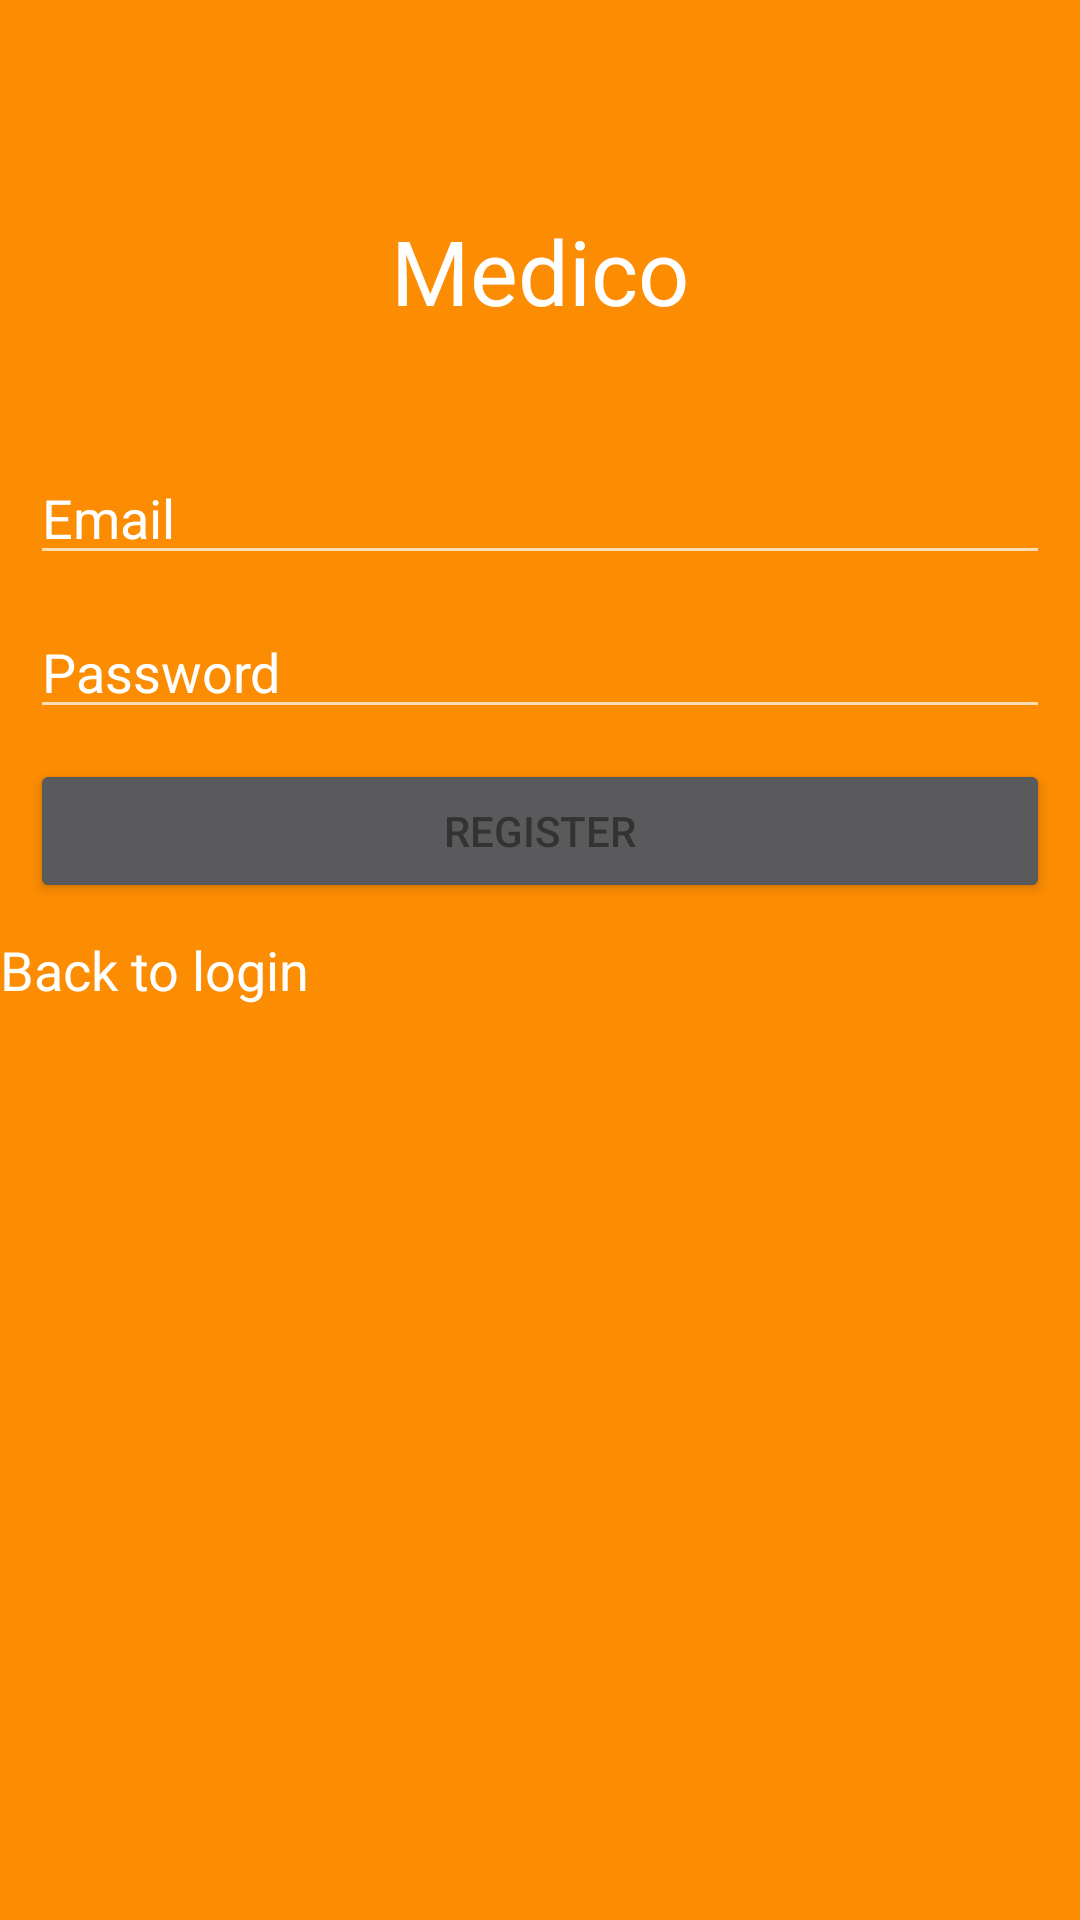

The Android layout XML behind this screen, and the referenced resources:
<!-- AndroidManifest.xml: application theme AppTheme -->
<!-- res/layout/fragment_sign_up.xml -->
<FrameLayout xmlns:android="http://schemas.android.com/apk/res/android"
    xmlns:tools="http://schemas.android.com/tools"
    android:layout_width="match_parent"
    android:layout_height="match_parent"
    android:background="@color/colorOrange"
    tools:context="bredesh.medico.Login.SignUpFragment">


    <LinearLayout
        android:layout_width="match_parent"
        android:layout_height="match_parent"
        android:orientation="vertical">

        <TextView
            android:id="@+id/textView2"
            android:layout_width="match_parent"
            android:layout_height="wrap_content"
            android:layout_gravity="center_horizontal"
            android:layout_marginTop="50dp"
            android:padding="20dp"
            android:gravity="center"
            android:text="Medico"
            android:textColor="@color/colorWhite"
            android:textSize="30sp" />

        <EditText
            android:id="@+id/etEmail"
            android:layout_width="match_parent"
            android:layout_height="wrap_content"
            android:layout_marginBottom="10dp"
            android:layout_marginLeft="10dp"
            android:layout_marginRight="10dp"
            android:layout_marginTop="20dp"
            android:hint="Email"
            android:inputType="textEmailAddress"
            android:singleLine="true"
            android:textColorHint="@color/colorWhite" />

        <EditText
            android:id="@+id/etPass"
            android:layout_width="match_parent"
            android:layout_height="wrap_content"
            android:layout_marginBottom="10dp"
            android:layout_marginLeft="10dp"
            android:layout_marginRight="10dp"
            android:hint="Password"
            android:inputType="textPassword"
            android:singleLine="true"
            android:textColorHint="@color/colorWhite" />

        <Button
            android:id="@+id/btnReg"
            android:layout_width="match_parent"
            android:layout_height="wrap_content"
            android:layout_marginBottom="10dp"
            android:layout_marginLeft="10dp"
            android:layout_marginRight="10dp"
            android:onClick="register"
            android:text="Register" />

        <TextView
            android:id="@+id/tvLogin"
            android:layout_width="match_parent"
            android:layout_height="wrap_content"
            android:layout_gravity="center_horizontal"
            android:text="Back to login"
            android:textAppearance="?android:attr/textAppearanceMedium"
            android:textColor="@color/colorWhite" />


    </LinearLayout>

</FrameLayout>
<!-- resources referenced by this layout -->
<resources>
  <color name="colorOrange">#fc8c02</color>
  <color name="colorWhite">#ffffff</color>
  <style name="AppTheme" parent="Theme.AppCompat.NoActionBar">
          <item name="colorPrimary">@color/colorPrimary</item>
          <item name="colorPrimaryDark">@color/colorPrimaryDark</item>
          <item name="colorAccent">@color/colorAccent</item>
          <item name="android:windowBackground">@color/colorWindowBackground</item>
          <item name="android:textColorPrimary">@color/textColorPrimary</item>
          <item name="android:dialogTheme">@style/Theme.Dialog</item> 
          <item name="alertDialogTheme">@style/Theme.Dialog</item> 
      </style>
  <color name="colorPrimary">#01B3CD</color>
  <color name="colorPrimaryDark">#01B3CD</color>
  <color name="colorAccent">#666666</color>
  <color name="colorWindowBackground">#ffffff</color>
  <color name="textColorPrimary">#333333</color>
  <style name="Theme.Dialog" parent="Theme.AppCompat.Light.Dialog.Alert">
          <item name="colorPrimary">@color/colorPrimary</item>
          <item name="colorPrimaryDark">@color/colorPrimaryDark</item>
          <item name="colorAccent">@color/colorAccent</item>
          <item name="textColorAlertDialogListItem">@color/DialogMultiChoiceColor</item>
      </style>
  <color name="DialogMultiChoiceColor">#202020</color>
</resources>
